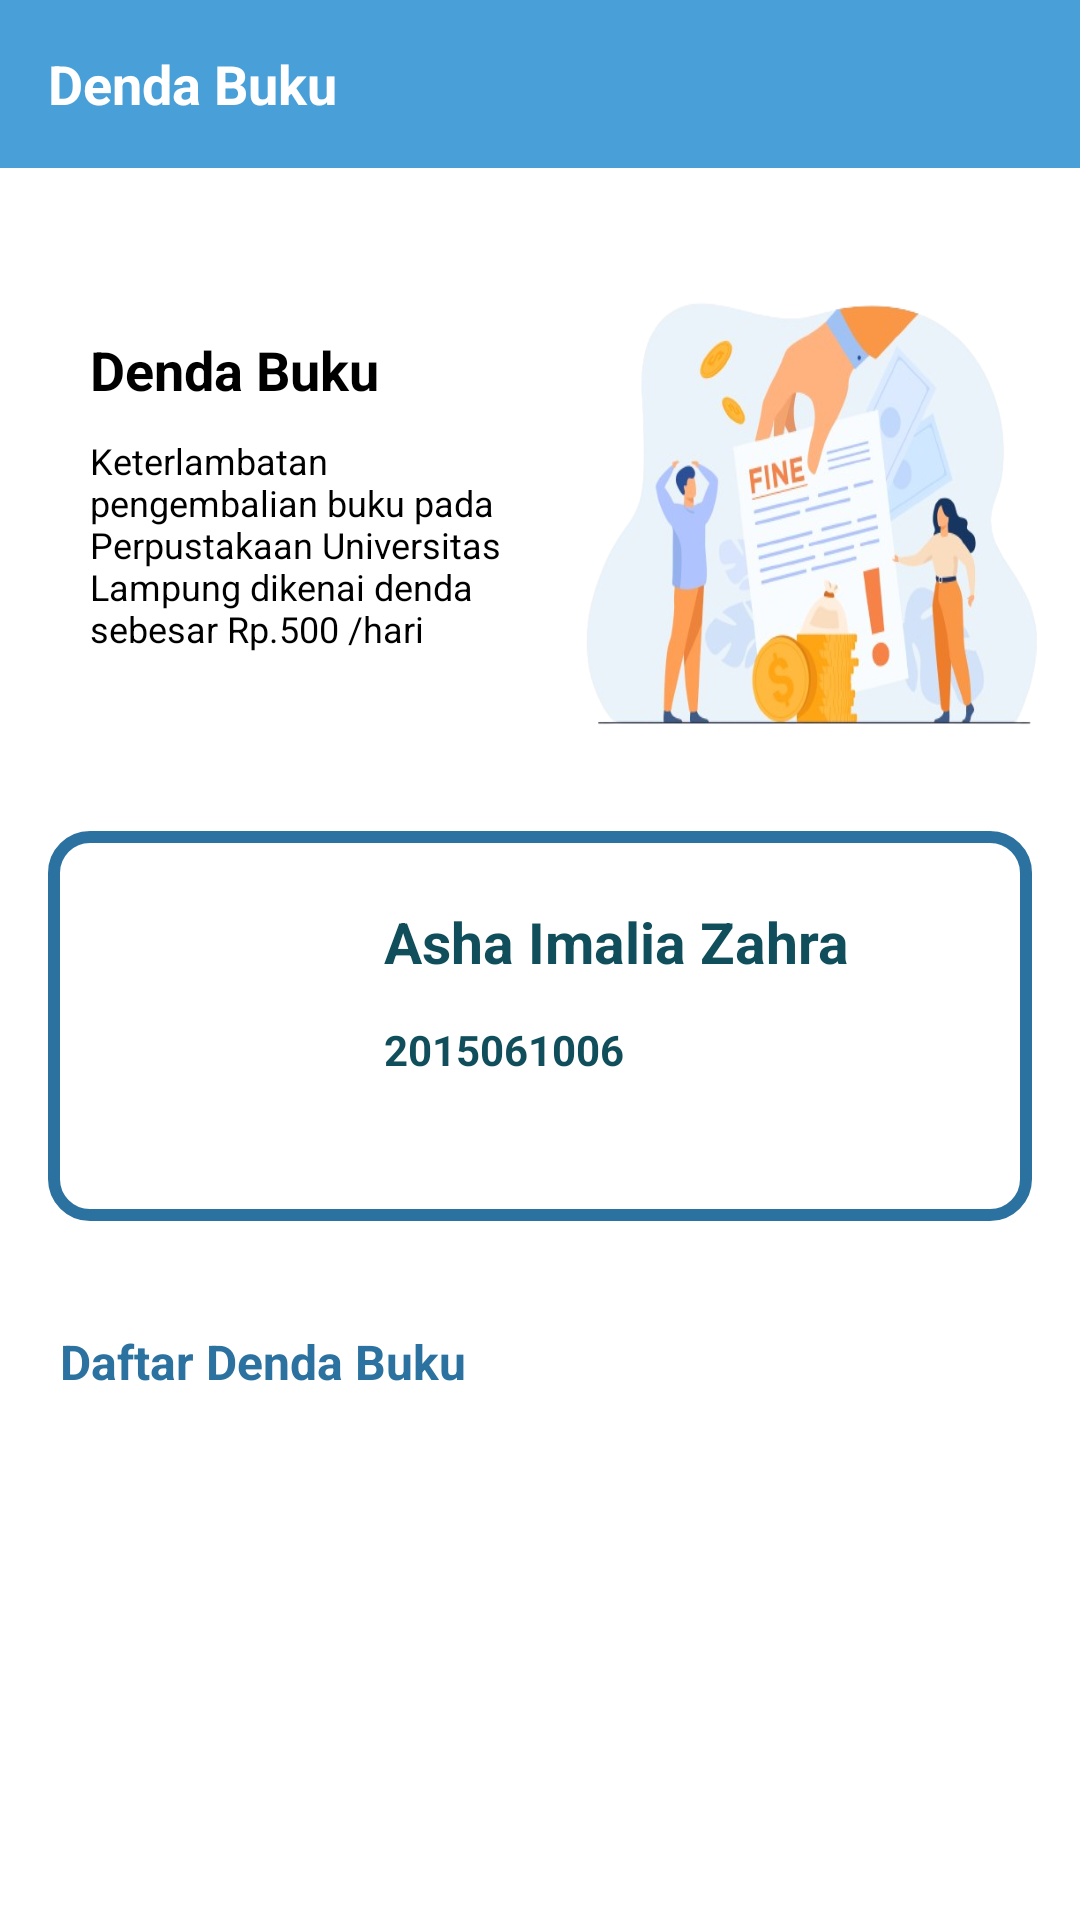

The Android layout XML behind this screen, and the referenced resources:
<!-- AndroidManifest.xml: application theme Theme.Perpusta -->
<!-- res/layout/fragment_fine.xml -->
<?xml version="1.0" encoding="utf-8"?>
<LinearLayout xmlns:android="http://schemas.android.com/apk/res/android"
    xmlns:tools="http://schemas.android.com/tools"
    android:layout_width="match_parent"
    android:layout_height="match_parent"
    android:orientation="vertical"
    xmlns:app="http://schemas.android.com/apk/res-auto"
    tools:context=".ui.FineFragment">

           <androidx.appcompat.widget.Toolbar
               android:id="@+id/back_fine"
               android:layout_width="match_parent"
               android:layout_height="wrap_content"
               android:layout_marginBottom="25dp"
               android:theme="@style/AppTheme.AppBarOverlay"
               android:background="@color/light_blue"
               app:navigationIcon="@drawable/ic_baseline_arrow_back_ios_24">

               <TextView
                   android:layout_width="wrap_content"
                   android:layout_height="wrap_content"
                   android:ellipsize="marquee"
                   android:marqueeRepeatLimit="marquee_forever"
                   android:singleLine="true"
                   android:text="@string/denda"
                   android:textColor="@color/white"
                   android:textSize="18sp"
                   android:textStyle="bold"/>
           </androidx.appcompat.widget.Toolbar>

    <RelativeLayout
        android:id="@+id/dendaBuku"
        android:layout_width="match_parent"
        android:layout_height="wrap_content">
        <LinearLayout
            android:layout_width="wrap_content"
            android:layout_height="wrap_content"
            android:layout_marginTop="30dp"
            android:layout_marginStart="10dp"
            android:gravity="start|center"
            android:layout_toStartOf="@id/animate"
            android:orientation="vertical">

            <TextView
                android:layout_width="wrap_content"
                android:layout_height="wrap_content"
                android:text="@string/denda"
                android:layout_marginStart="20dp"
                android:textColor="@color/black"
                android:textSize="18sp"
                android:textStyle="bold"/>

            <TextView
                android:layout_width="wrap_content"
                android:layout_height="wrap_content"
                android:layout_marginTop="10dp"
                android:layout_marginStart="20dp"
                android:text="@string/info_denda"
                android:textColor="@color/black"
                android:textSize="12sp"/>
        </LinearLayout>

        <ImageView
            android:id="@+id/animate"
            android:layout_width="180dp"
            android:layout_height="180dp"
            android:layout_alignParentEnd="true"
            android:layout_centerInParent="true"
            android:scaleType="fitXY"
            android:src="@drawable/fine" />
    </RelativeLayout>

           <androidx.constraintlayout.widget.ConstraintLayout
               android:layout_width="match_parent"
               android:layout_height="130dp"
               android:layout_margin="16dp"
               android:background="@drawable/card_text">

               <ImageView
                   android:id="@+id/imageView"
                   android:layout_width="80dp"
                   android:layout_height="80dp"
                   android:layout_margin="16dp"
                   android:src="@drawable/avatar"
                   app:layout_constraintStart_toStartOf="parent"
                   app:layout_constraintTop_toTopOf="parent"/>

               <TextView
                   android:id="@+id/tvNama"
                   android:text="@string/user"
                   android:textColor="@color/eden"
                   android:layout_width="wrap_content"
                   android:layout_height="wrap_content"
                   android:layout_marginStart="16dp"
                   android:layout_marginTop="8dp"
                   android:textStyle="bold"
                   android:textSize="19sp"
                   app:layout_constraintStart_toEndOf="@id/imageView"
                   app:layout_constraintTop_toTopOf="@id/imageView"/>

               <TextView
                   android:id="@+id/tvNpm"
                   android:layout_width="wrap_content"
                   android:layout_height="wrap_content"
                   android:text="@string/npm"
                   android:textSize="14sp"
                   android:textColor="@color/eden"
                   android:textStyle="bold"
                   app:layout_constraintBottom_toBottomOf="@id/imageView"
                   app:layout_constraintStart_toStartOf="@+id/tvNama"
                   app:layout_constraintTop_toBottomOf="@+id/tvNama">
               </TextView>
           </androidx.constraintlayout.widget.ConstraintLayout>

           <RelativeLayout
               android:layout_width="match_parent"
               android:layout_height="match_parent"
               android:orientation="horizontal"
               android:layout_gravity="center">

               <ImageView
                   android:id="@+id/empty_image"
                   android:layout_width="100dp"
                   android:layout_height="100dp"
                   android:src="@drawable/ic_empty_image"
                   android:layout_centerInParent="true"
                   android:visibility="gone" />

               <TextView
                   android:id="@+id/emptyMessage"
                   android:layout_width="wrap_content"
                   android:layout_height="wrap_content"
                   android:layout_marginTop="16dp"
                   android:text="Nothing here!"
                   android:alpha="0.3"
                   android:textColor="#000000"
                   android:layout_below="@id/empty_image"
                   android:layout_centerHorizontal="true"
                   android:visibility="gone" />

               <TextView
                   android:id="@+id/tvDaftarDenda"
                   android:layout_width="wrap_content"
                   android:layout_height="wrap_content"
                   android:text="@string/daftar_denda_buku"
                   android:textColor="@color/blue"
                   android:textSize="16sp"
                   android:textStyle="bold"
                   android:padding="20dp"/>

               <androidx.recyclerview.widget.RecyclerView
                   android:id="@+id/rvListDenda"
                   android:layout_width="match_parent"
                   android:layout_height="wrap_content"
                   android:layout_below="@+id/tvDaftarDenda"
                   android:overScrollMode="never"
                   android:layout_marginLeft="8dp"
                   android:layout_marginRight="8dp"
                   app:layout_constraintTop_toTopOf="parent"
                   app:layout_constraintBottom_toBottomOf="parent"
                   app:layoutManager="androidx.recyclerview.widget.LinearLayoutManager"
                   tools:listitem="@layout/item_fine">

               </androidx.recyclerview.widget.RecyclerView>

           </RelativeLayout>

</LinearLayout>
<!-- res/layout/item_fine.xml (included above) -->
<?xml version="1.0" encoding="utf-8"?>
<androidx.constraintlayout.widget.ConstraintLayout xmlns:android="http://schemas.android.com/apk/res/android"
    xmlns:app="http://schemas.android.com/apk/res-auto"
    android:layout_width="match_parent"
    android:layout_height="match_parent">

    <androidx.cardview.widget.CardView
        android:id="@+id/cardView"
        android:layout_width="match_parent"
        android:layout_height="@dimen/basket_card_height"
        android:layout_margin="@dimen/margin_medium"
        app:cardBackgroundColor="@color/peachcream"
        app:cardCornerRadius="@dimen/card_corner_radius_small"
        app:cardElevation="@dimen/card_elevation"
        app:layout_constraintStart_toStartOf="parent"
        app:layout_constraintTop_toTopOf="parent"
        >

        <LinearLayout
            android:layout_width="match_parent"
            android:layout_height="match_parent"
            android:gravity="center">

            <FrameLayout
                android:layout_width="0dp"
                android:layout_height="match_parent"
                android:layout_weight="0.6"
                android:padding="@dimen/padding_medium">

                <ImageView
                    android:id="@+id/bookBasketImageView"
                    android:src="@drawable/book_money"
                    android:layout_width="match_parent"
                    android:layout_height="match_parent"
                    android:layout_gravity="end"
                    android:contentDescription="@string/book_image_description" />
            </FrameLayout>

            <LinearLayout
                android:layout_width="0dp"
                android:layout_height="match_parent"
                android:layout_marginEnd="@dimen/margin_big"
                android:layout_weight="0.8"
                android:gravity="center"
                android:orientation="vertical">

                <TextView
                    android:id="@+id/tvTitleBook"
                    android:layout_width="match_parent"
                    android:layout_height="wrap_content"
                    android:layout_marginTop="@dimen/margin_very_small"
                    android:gravity="center"
                    android:lines="2"
                    android:text="@string/judul_buku"
                    android:textAlignment="center"
                    android:textColor="@color/eden"
                    android:textSize="@dimen/text_size_small"
                    android:textAllCaps="true"
                    android:textStyle="bold"
                    app:layout_constraintEnd_toEndOf="parent"
                    app:layout_constraintStart_toStartOf="parent"
                    />

                <TextView
                    android:id="@+id/tvDueDate"
                    android:layout_width="match_parent"
                    android:layout_height="wrap_content"
                    android:layout_marginTop="@dimen/margin_very_small"
                    android:lines="2"
                    android:text="@string/tanggal_pinjam"
                    android:textColor="@color/eden"
                    android:textSize="@dimen/text_size_very_small"
                    app:layout_constraintEnd_toEndOf="parent"
                    app:layout_constraintStart_toStartOf="parent"
                    app:layout_constraintTop_toBottomOf="@id/tvTitleBook"
                    />

                <TextView
                    android:id="@+id/tvFine"
                    android:layout_width="match_parent"
                    android:layout_height="wrap_content"
                    android:layout_marginTop="@dimen/margin_very_small"
                    android:gravity="center"
                    android:text='@string/denda'
                    android:textAlignment="center"
                    android:textColor="@color/eden"
                    android:textSize="@dimen/text_size_very_small"
                    android:textStyle="bold"
                    app:layout_constraintBottom_toBottomOf="parent"
                    app:layout_constraintEnd_toEndOf="parent"
                    app:layout_constraintStart_toStartOf="parent"
                    app:layout_constraintTop_toBottomOf="@id/tvDueDate"
                    />

            </LinearLayout>

            <ImageView
                android:id="@+id/bookBasketDelete"
                android:layout_width="0dp"
                android:layout_height="match_parent"
                android:layout_weight="0.2"
                android:background="@color/chardonnay"
                android:contentDescription="@string/img"
                android:padding="@dimen/padding_small"/>
        </LinearLayout>

    </androidx.cardview.widget.CardView>

</androidx.constraintlayout.widget.ConstraintLayout>
<!-- resources referenced by this layout -->
<resources>
  <color name="black">#FF000000</color>
  <color name="blue">#2C72A0</color>
  <color name="chardonnay">#FFB052</color>
  <color name="eden">#104E5B</color>
  <color name="light_blue">#49A0D8</color>
  <color name="peachcream">#FFEFDB</color>
  <color name="white">#FFFFFFFF</color>
  <dimen name="basket_card_height">140dp</dimen>
  <dimen name="card_corner_radius_small">10dp</dimen>
  <dimen name="card_elevation">10dp</dimen>
  <dimen name="margin_big">24dp</dimen>
  <dimen name="margin_medium">16dp</dimen>
  <dimen name="margin_very_small">4dp</dimen>
  <dimen name="padding_medium">10dp</dimen>
  <dimen name="padding_small">4dp</dimen>
  <dimen name="text_size_small">11sp</dimen>
  <dimen name="text_size_very_small">10sp</dimen>
  <!-- drawable card_text (drawable) -->
  <?xml version="1.0" encoding="utf-8"?>
  <shape xmlns:android="http://schemas.android.com/apk/res/android"
      android:shape="rectangle">
  
      <stroke
          android:width="4dp"
          android:color="@color/blue"/>
  
      <corners
          android:radius="12dp"/>
  
  </shape>
  <!-- drawable fine: png bitmap (drawable, 182908 bytes) -->
  <string name="book_image_description">desc</string>
  <string name="daftar_denda_buku">Daftar Denda Buku</string>
  <string name="denda">Denda Buku</string>
  <string name="img">img</string>
  <string name="info_denda">Keterlambatan pengembalian buku pada Perpustakaan Universitas Lampung dikenai denda sebesar Rp.500 /hari</string>
  <string name="judul_buku">Judul Buku</string>
  <string name="npm">2015061006</string>
  <string name="tanggal_pinjam">Tanggal Pinjam :</string>
  <string name="user">Asha Imalia Zahra</string>
  <style name="AppTheme.AppBarOverlay" parent="ThemeOverlay.AppCompat.Dark.ActionBar" />
  <style name="Theme.Perpusta" parent="Theme.MaterialComponents.DayNight.DarkActionBar">
          
          <item name="colorPrimary">@color/blue</item>
          <item name="colorPrimaryVariant">@color/light_blue</item>
          <item name="colorOnPrimary">@color/white</item>
          
          <item name="colorSecondary">@color/chardonnay</item>
          <item name="colorSecondaryVariant">@color/grey</item>
          <item name="colorOnSecondary">@color/black</item>
          
          <item name="android:statusBarColor">?attr/colorPrimaryVariant</item>
          
      </style>
  <color name="grey">#808080</color>
</resources>
